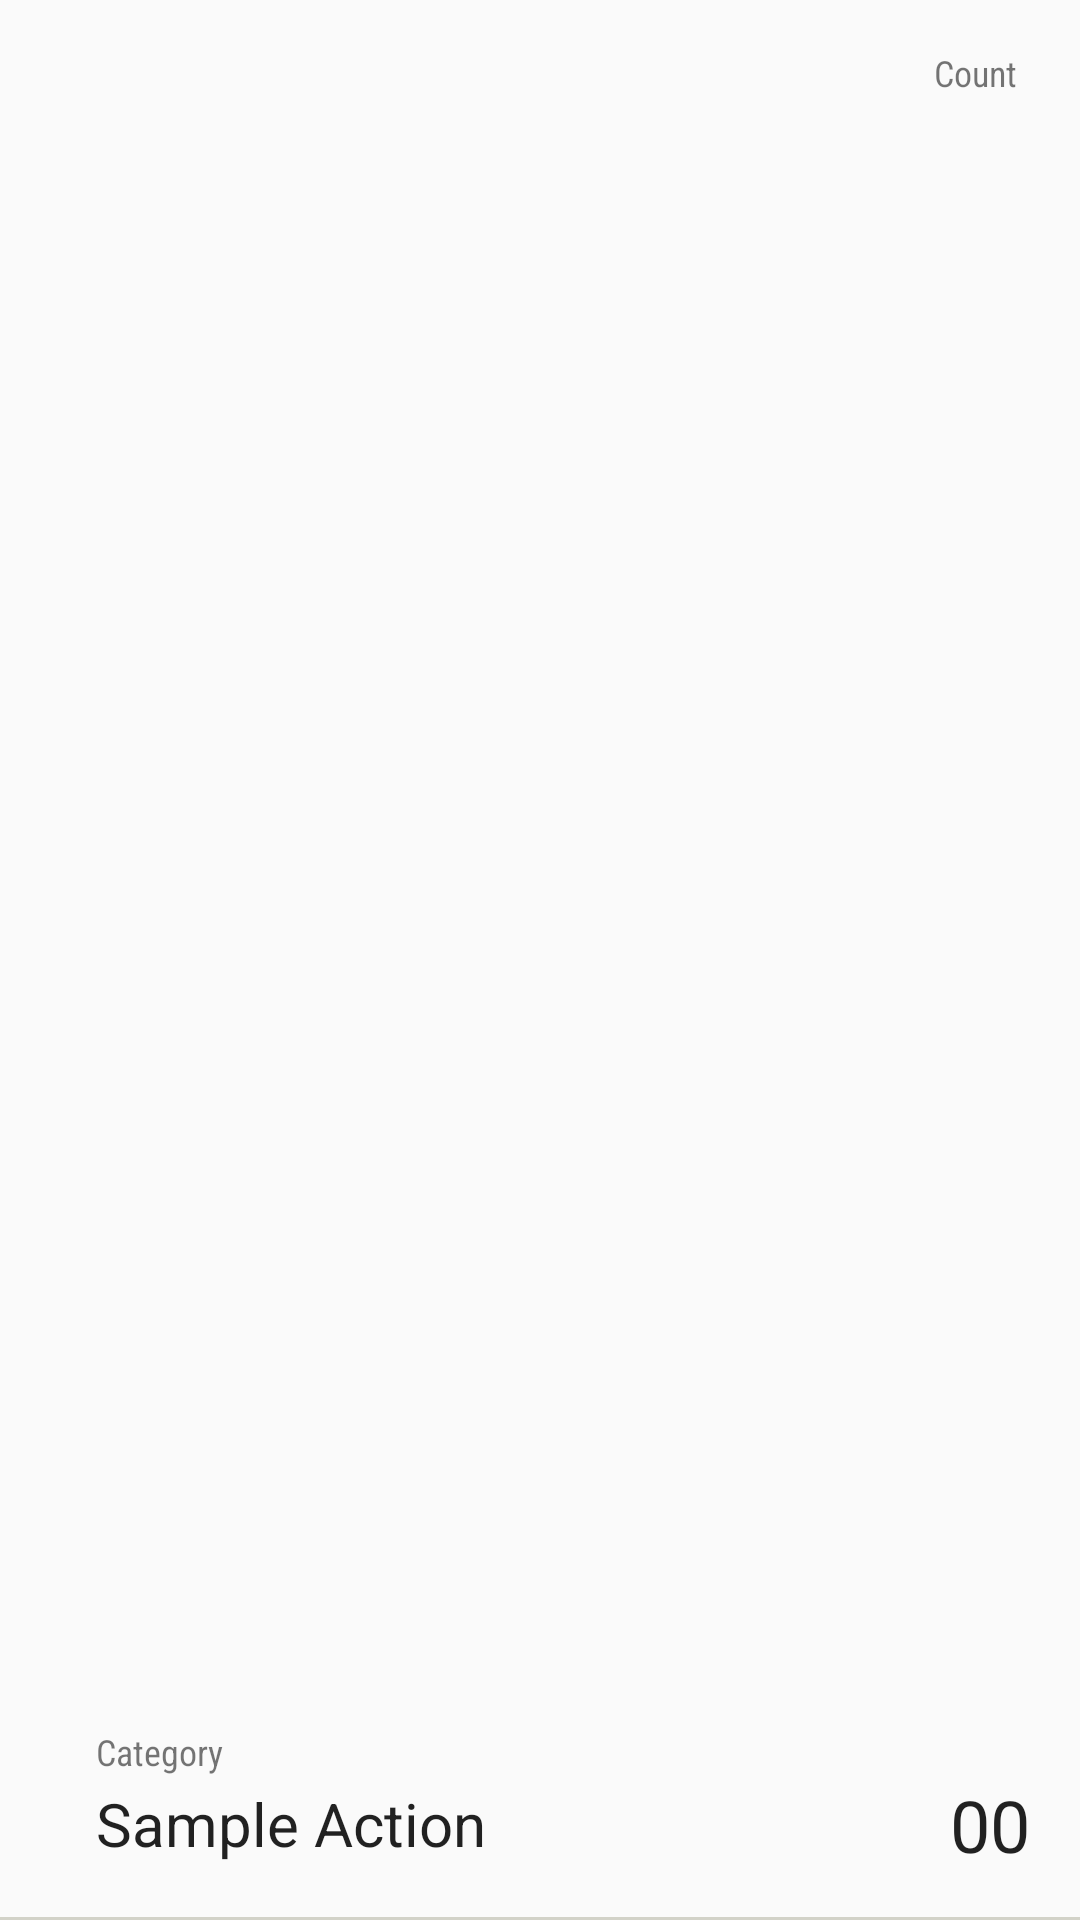

Produce the Android XML layout that renders to this screen, including the resource entries it uses.
<!-- AndroidManifest.xml: application theme AppTheme -->
<!-- res/layout/fragment_media_item.xml -->
<?xml version="1.0" encoding="utf-8"?>
<android.support.constraint.ConstraintLayout xmlns:android="http://schemas.android.com/apk/res/android"
    xmlns:app="http://schemas.android.com/apk/res-auto"
    android:layout_width="match_parent"
    android:layout_height="76dp"
    android:orientation="horizontal"
    android:weightSum="1">

    <TextView
        android:id="@+id/id"
        android:layout_width="34dp"
        android:layout_height="32dp"
        android:layout_marginBottom="16dp"
        android:layout_marginEnd="8dp"
        android:layout_marginLeft="8dp"
        android:layout_marginRight="16dp"
        android:layout_marginStart="8dp"
        android:gravity="center_vertical"
        android:text="@string/list_item_id"
        android:textAppearance="?attr/textAppearanceListItem"
        android:textSize="24sp"
        app:layout_constraintBottom_toBottomOf="parent"
        app:layout_constraintLeft_toRightOf="@+id/content"
        app:layout_constraintRight_toRightOf="parent" />

    <TextView
        android:id="@+id/content"
        android:layout_width="275dp"
        android:layout_height="32dp"
        android:layout_marginBottom="16dp"
        android:layout_marginLeft="32dp"
        android:layout_marginStart="32dp"
        android:contentDescription="@string/desc_list_item_title"
        android:gravity="center_vertical"
        android:text="@string/list_item_user_action"
        android:textAppearance="?attr/textAppearanceListItem"
        android:textSize="20sp"
        app:layout_constraintBottom_toBottomOf="parent"
        app:layout_constraintLeft_toLeftOf="parent" />

    <TextView
        android:id="@+id/ActionLabel"
        android:layout_width="wrap_content"
        android:layout_height="wrap_content"
        android:layout_marginLeft="16dp"
        android:layout_marginStart="32dp"
        android:layout_marginTop="8dp"
        android:fontFamily="sans-serif-condensed"
        android:text="@string/list_item_category"
        android:textSize="12sp"
        android:textStyle="normal"
        app:layout_constraintBottom_toTopOf="@+id/content"
        app:layout_constraintLeft_toLeftOf="parent"
        app:layout_constraintTop_toTopOf="parent"
        app:layout_constraintVertical_bias="1.0" />

    <TextView
        android:id="@+id/textView3"
        android:layout_width="38dp"
        android:layout_height="14dp"
        android:layout_marginEnd="21dp"
        android:layout_marginRight="21dp"
        android:layout_marginTop="16dp"
        android:fontFamily="sans-serif-condensed"
        android:text="@string/list_item_count_label"
        android:textAlignment="viewEnd"
        android:textSize="12sp"
        android:textStyle="normal"
        app:layout_constraintRight_toRightOf="parent"
        app:layout_constraintTop_toTopOf="parent" />

    <View
        android:layout_width="0dp"
        android:layout_height="1dp"
        android:layout_marginBottom="0dp"
        android:layout_marginLeft="0dp"
        android:layout_marginStart="0dp"
        android:background="#3330"
        app:layout_constraintBottom_toBottomOf="parent"
        app:layout_constraintHorizontal_bias="0.0"
        app:layout_constraintLeft_toLeftOf="parent"
        app:layout_constraintRight_toRightOf="parent" />

</android.support.constraint.ConstraintLayout>
<!-- resources referenced by this layout -->
<resources>
  <string name="desc_list_item_title">Name of a user action to be counted.</string>
  <string name="list_item_category">Category</string>
  <string name="list_item_count_label">Count</string>
  <string name="list_item_id">00</string>
  <string name="list_item_user_action">Sample Action</string>
  <style name="AppTheme" parent="Theme.AppCompat.Light.NoActionBar">
          
          <item name="colorPrimary">@color/colorPrimary</item>
          <item name="colorPrimaryDark">@color/colorPrimaryDark</item>
          <item name="colorAccent">@color/colorAccent</item>
      </style>
  <color name="colorPrimary">#2196f3</color>
  <color name="colorPrimaryDark">#1976d2</color>
  <color name="colorAccent">#4CAF50</color>
</resources>
